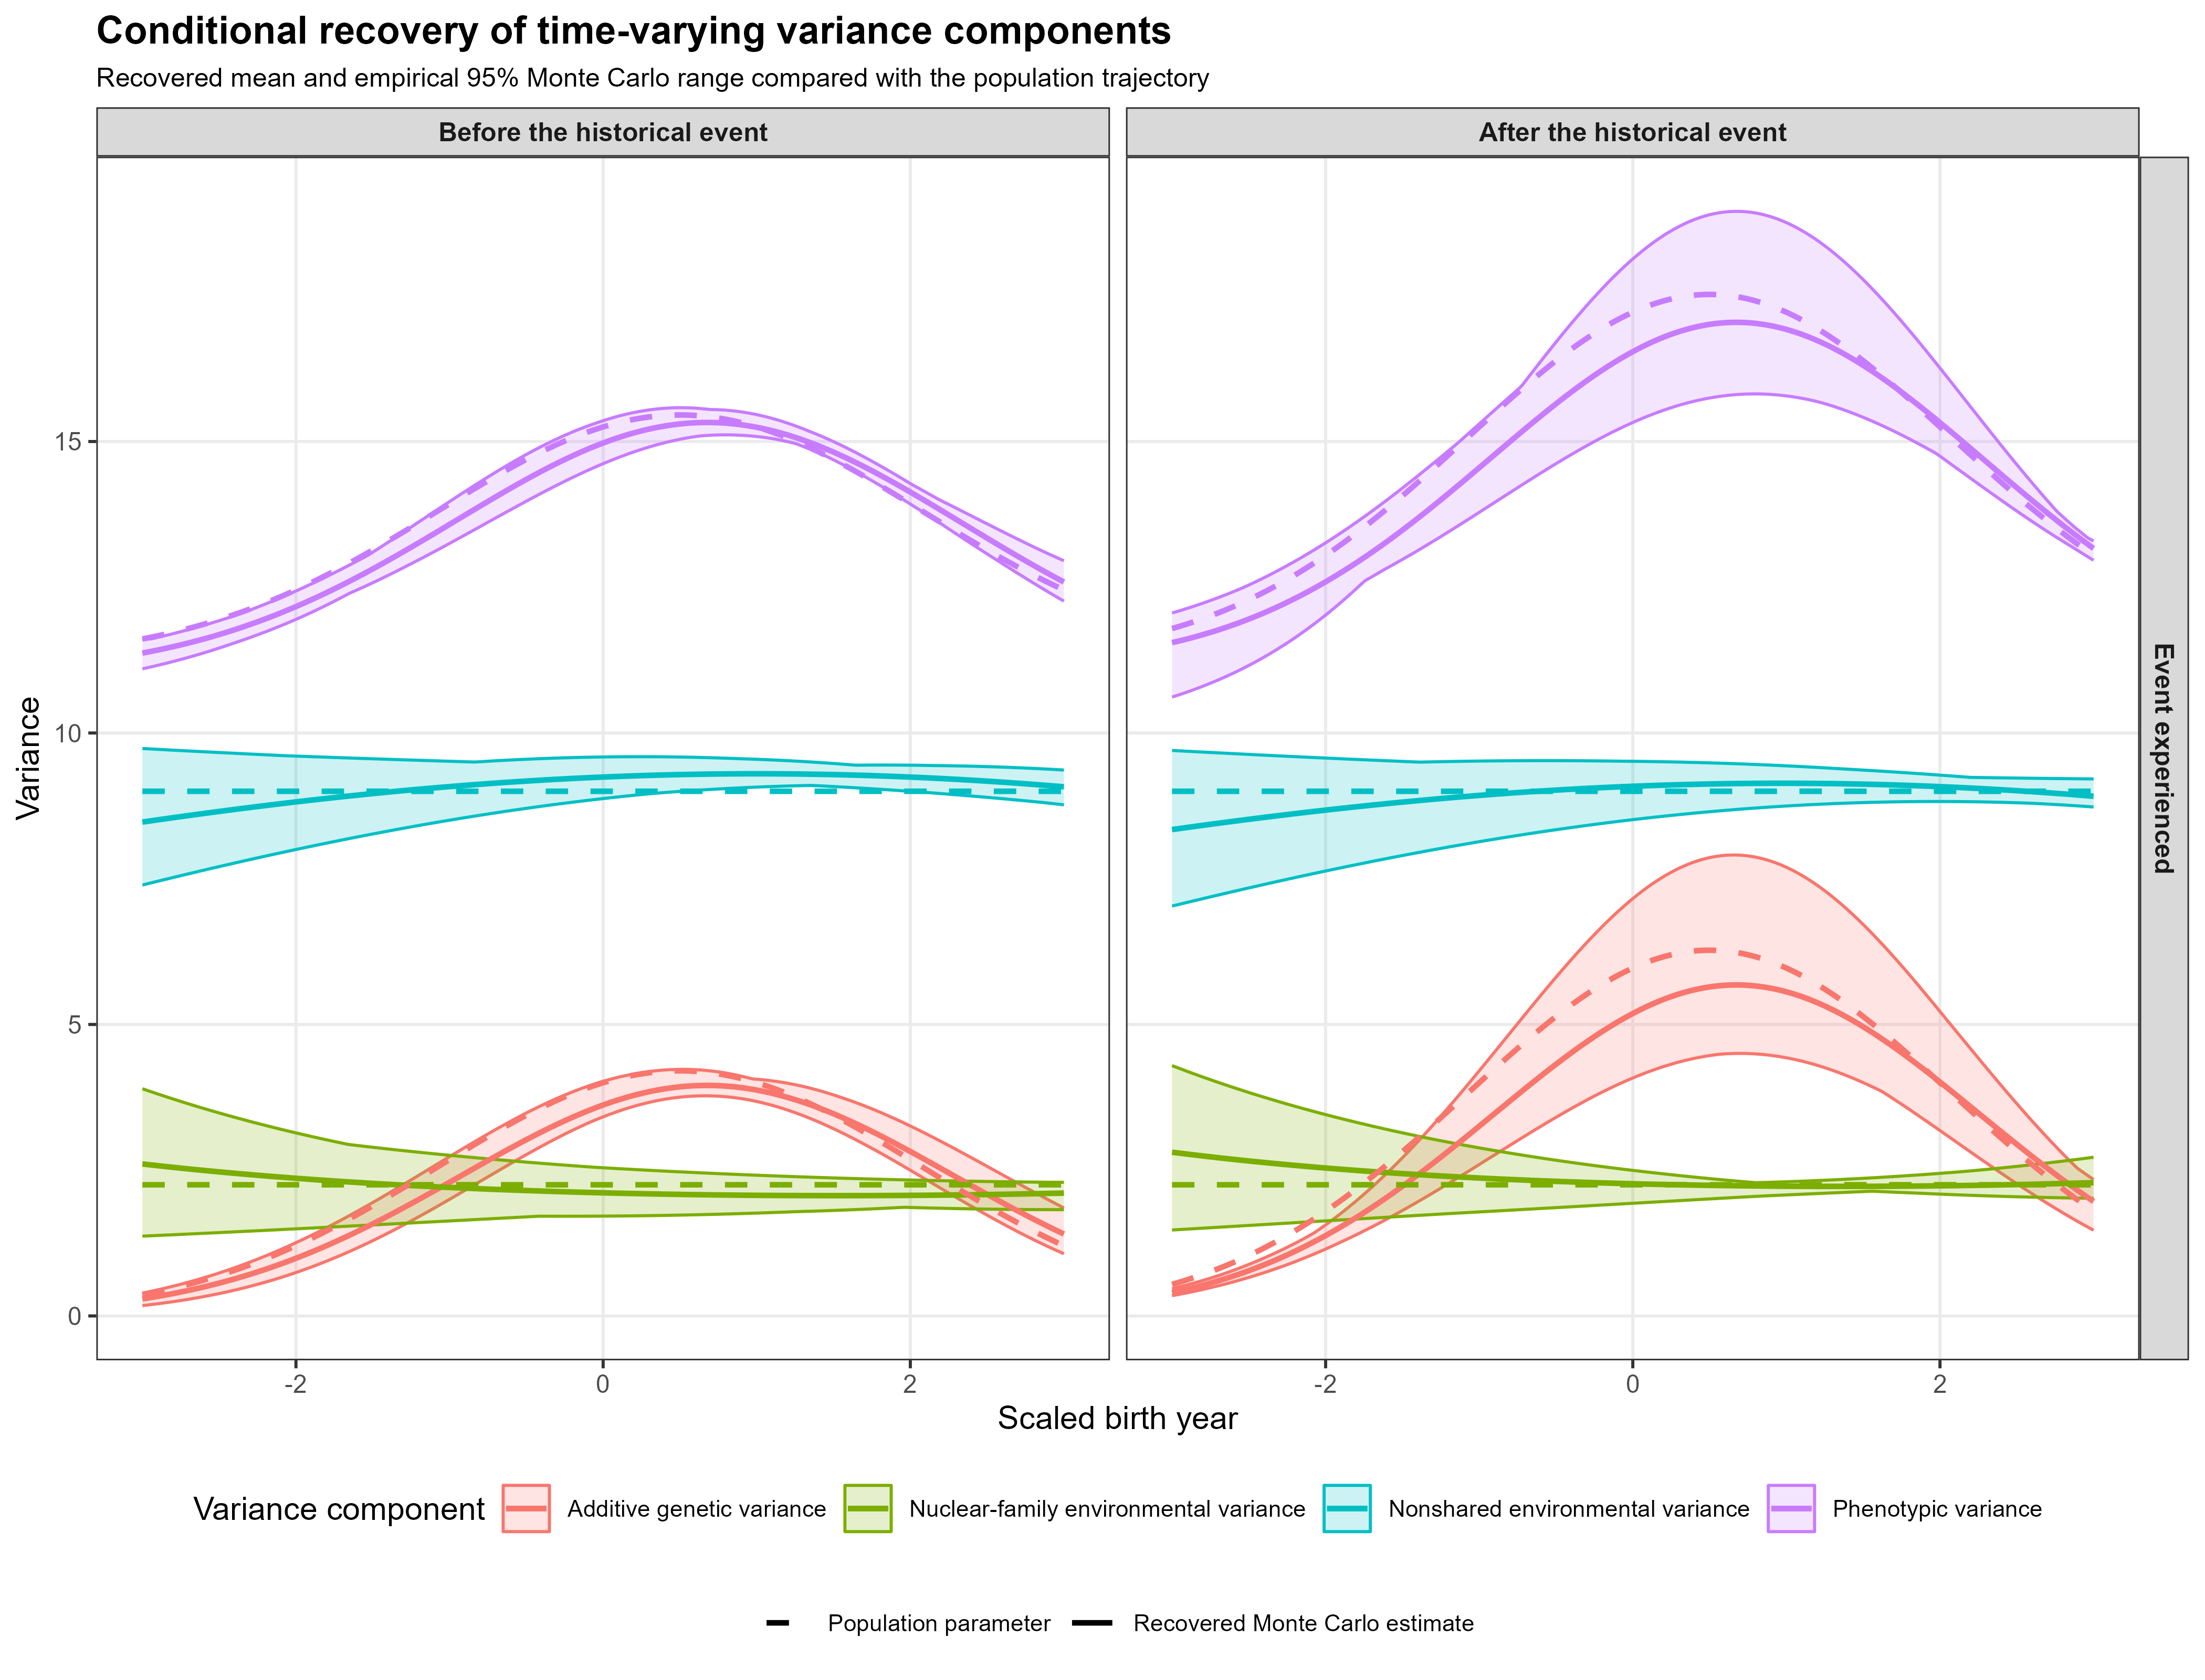

Values plotted in this chart, from the file beside it:
time, historical_period, event_experienced, event_effect, component, n_replications, recovered_mean, recovered_median, recovered_lower, recovered_upper, population_variance, recovered_central, historical_period_label, event_experience_label
-3, 0, 0, 0, Additive genetic variance, 5, 0.292, 0.306, 0.1775, 0.392, 0.3629, 0.292, Before the historical event, Event not experienced
-3, 0, 0, 0, Nuclear-family environmental variance, 5, 2.607, 2.311, 1.369, 3.898, 2.25, 2.607, Before the historical event, Event not experienced
-3, 0, 0, 0, Nonshared environmental variance, 5, 8.472, 8.68, 7.392, 9.734, 9, 8.472, Before the historical event, Event not experienced
-3, 0, 0, 0, Phenotypic variance, 5, 11.37, 11.42, 11.1, 11.61, 11.61, 11.37, Before the historical event, Event not experienced
-3, 0, 1, 0, Additive genetic variance, 5, 0.292, 0.306, 0.1775, 0.392, 0.3629, 0.292, Before the historical event, Event experienced
-3, 0, 1, 0, Nuclear-family environmental variance, 5, 2.607, 2.311, 1.369, 3.898, 2.25, 2.607, Before the historical event, Event experienced
-3, 0, 1, 0, Nonshared environmental variance, 5, 8.472, 8.68, 7.392, 9.734, 9, 8.472, Before the historical event, Event experienced
-3, 0, 1, 0, Phenotypic variance, 5, 11.37, 11.42, 11.1, 11.61, 11.61, 11.37, Before the historical event, Event experienced
-3, 1, 0, 0, Additive genetic variance, 5, 0.292, 0.306, 0.1775, 0.392, 0.3629, 0.292, After the historical event, Event not experienced
-3, 1, 0, 0, Nuclear-family environmental variance, 5, 2.607, 2.311, 1.369, 3.898, 2.25, 2.607, After the historical event, Event not experienced
-3, 1, 0, 0, Nonshared environmental variance, 5, 8.472, 8.68, 7.392, 9.734, 9, 8.472, After the historical event, Event not experienced
-3, 1, 0, 0, Phenotypic variance, 5, 11.37, 11.42, 11.1, 11.61, 11.61, 11.37, After the historical event, Event not experienced
-3, 1, 1, 1, Additive genetic variance, 5, 0.398, 0.3587, 0.3481, 0.4669, 0.5413, 0.398, After the historical event, Event experienced
-3, 1, 1, 1, Nuclear-family environmental variance, 5, 2.809, 2.744, 1.474, 4.294, 2.25, 2.809, After the historical event, Event experienced
-3, 1, 1, 1, Nonshared environmental variance, 5, 8.343, 8.459, 7.031, 9.701, 9, 8.343, After the historical event, Event experienced
-3, 1, 1, 1, Phenotypic variance, 5, 11.55, 11.67, 10.62, 12.06, 11.79, 11.55, After the historical event, Event experienced
-2.98, 0, 0, 0, Additive genetic variance, 5, 0.3003, 0.3146, 0.1834, 0.4027, 0.3731, 0.3003, Before the historical event, Event not experienced
-2.98, 0, 0, 0, Nuclear-family environmental variance, 5, 2.601, 2.311, 1.371, 3.879, 2.25, 2.601, Before the historical event, Event not experienced
-2.98, 0, 0, 0, Nonshared environmental variance, 5, 8.48, 8.691, 7.405, 9.731, 9, 8.48, Before the historical event, Event not experienced
-2.98, 0, 0, 0, Phenotypic variance, 5, 11.38, 11.42, 11.11, 11.61, 11.62, 11.38, Before the historical event, Event not experienced
-2.98, 0, 1, 0, Additive genetic variance, 5, 0.3003, 0.3146, 0.1834, 0.4027, 0.3731, 0.3003, Before the historical event, Event experienced
-2.98, 0, 1, 0, Nuclear-family environmental variance, 5, 2.601, 2.311, 1.371, 3.879, 2.25, 2.601, Before the historical event, Event experienced
-2.98, 0, 1, 0, Nonshared environmental variance, 5, 8.48, 8.691, 7.405, 9.731, 9, 8.48, Before the historical event, Event experienced
-2.98, 0, 1, 0, Phenotypic variance, 5, 11.38, 11.42, 11.11, 11.61, 11.62, 11.38, Before the historical event, Event experienced
-2.98, 1, 0, 0, Additive genetic variance, 5, 0.3003, 0.3146, 0.1834, 0.4027, 0.3731, 0.3003, After the historical event, Event not experienced
-2.98, 1, 0, 0, Nuclear-family environmental variance, 5, 2.601, 2.311, 1.371, 3.879, 2.25, 2.601, After the historical event, Event not experienced
-2.98, 1, 0, 0, Nonshared environmental variance, 5, 8.48, 8.691, 7.405, 9.731, 9, 8.48, After the historical event, Event not experienced
-2.98, 1, 0, 0, Phenotypic variance, 5, 11.38, 11.42, 11.11, 11.61, 11.62, 11.38, After the historical event, Event not experienced
-2.98, 1, 1, 1, Additive genetic variance, 5, 0.4095, 0.3711, 0.3578, 0.4798, 0.5567, 0.4095, After the historical event, Event experienced
-2.98, 1, 1, 1, Nuclear-family environmental variance, 5, 2.802, 2.737, 1.477, 4.274, 2.25, 2.802, After the historical event, Event experienced
-2.98, 1, 1, 1, Nonshared environmental variance, 5, 8.351, 8.469, 7.044, 9.698, 9, 8.351, After the historical event, Event experienced
-2.98, 1, 1, 1, Phenotypic variance, 5, 11.56, 11.69, 10.63, 12.07, 11.81, 11.56, After the historical event, Event experienced
-2.96, 0, 0, 0, Additive genetic variance, 5, 0.3088, 0.3234, 0.1895, 0.4137, 0.3836, 0.3088, Before the historical event, Event not experienced
-2.96, 0, 0, 0, Nuclear-family environmental variance, 5, 2.595, 2.31, 1.373, 3.861, 2.25, 2.595, Before the historical event, Event not experienced
-2.96, 0, 0, 0, Nonshared environmental variance, 5, 8.487, 8.702, 7.418, 9.728, 9, 8.487, Before the historical event, Event not experienced
-2.96, 0, 0, 0, Phenotypic variance, 5, 11.39, 11.43, 11.12, 11.61, 11.63, 11.39, Before the historical event, Event not experienced
-2.96, 0, 1, 0, Additive genetic variance, 5, 0.3088, 0.3234, 0.1895, 0.4137, 0.3836, 0.3088, Before the historical event, Event experienced
-2.96, 0, 1, 0, Nuclear-family environmental variance, 5, 2.595, 2.31, 1.373, 3.861, 2.25, 2.595, Before the historical event, Event experienced
-2.96, 0, 1, 0, Nonshared environmental variance, 5, 8.487, 8.702, 7.418, 9.728, 9, 8.487, Before the historical event, Event experienced
-2.96, 0, 1, 0, Phenotypic variance, 5, 11.39, 11.43, 11.12, 11.61, 11.63, 11.39, Before the historical event, Event experienced
-2.96, 1, 0, 0, Additive genetic variance, 5, 0.3088, 0.3234, 0.1895, 0.4137, 0.3836, 0.3088, After the historical event, Event not experienced
-2.96, 1, 0, 0, Nuclear-family environmental variance, 5, 2.595, 2.31, 1.373, 3.861, 2.25, 2.595, After the historical event, Event not experienced
-2.96, 1, 0, 0, Nonshared environmental variance, 5, 8.487, 8.702, 7.418, 9.728, 9, 8.487, After the historical event, Event not experienced
-2.96, 1, 0, 0, Phenotypic variance, 5, 11.39, 11.43, 11.12, 11.61, 11.63, 11.39, After the historical event, Event not experienced
-2.96, 1, 1, 1, Additive genetic variance, 5, 0.4213, 0.3839, 0.3676, 0.4929, 0.5723, 0.4213, After the historical event, Event experienced
-2.96, 1, 1, 1, Nuclear-family environmental variance, 5, 2.795, 2.73, 1.481, 4.254, 2.25, 2.795, After the historical event, Event experienced
-2.96, 1, 1, 1, Nonshared environmental variance, 5, 8.358, 8.48, 7.056, 9.695, 9, 8.358, After the historical event, Event experienced
-2.96, 1, 1, 1, Phenotypic variance, 5, 11.57, 11.7, 10.65, 12.09, 11.82, 11.57, After the historical event, Event experienced
-2.94, 0, 0, 0, Additive genetic variance, 5, 0.3175, 0.3324, 0.1958, 0.4249, 0.3944, 0.3175, Before the historical event, Event not experienced
-2.94, 0, 0, 0, Nuclear-family environmental variance, 5, 2.589, 2.31, 1.376, 3.843, 2.25, 2.589, Before the historical event, Event not experienced
-2.94, 0, 0, 0, Nonshared environmental variance, 5, 8.495, 8.712, 7.431, 9.725, 9, 8.495, Before the historical event, Event not experienced
-2.94, 0, 0, 0, Phenotypic variance, 5, 11.4, 11.44, 11.14, 11.62, 11.64, 11.4, Before the historical event, Event not experienced
-2.94, 0, 1, 0, Additive genetic variance, 5, 0.3175, 0.3324, 0.1958, 0.4249, 0.3944, 0.3175, Before the historical event, Event experienced
-2.94, 0, 1, 0, Nuclear-family environmental variance, 5, 2.589, 2.31, 1.376, 3.843, 2.25, 2.589, Before the historical event, Event experienced
-2.94, 0, 1, 0, Nonshared environmental variance, 5, 8.495, 8.712, 7.431, 9.725, 9, 8.495, Before the historical event, Event experienced
-2.94, 0, 1, 0, Phenotypic variance, 5, 11.4, 11.44, 11.14, 11.62, 11.64, 11.4, Before the historical event, Event experienced
-2.94, 1, 0, 0, Additive genetic variance, 5, 0.3175, 0.3324, 0.1958, 0.4249, 0.3944, 0.3175, After the historical event, Event not experienced
-2.94, 1, 0, 0, Nuclear-family environmental variance, 5, 2.589, 2.31, 1.376, 3.843, 2.25, 2.589, After the historical event, Event not experienced
-2.94, 1, 0, 0, Nonshared environmental variance, 5, 8.495, 8.712, 7.431, 9.725, 9, 8.495, After the historical event, Event not experienced
-2.94, 1, 0, 0, Phenotypic variance, 5, 11.4, 11.44, 11.14, 11.62, 11.64, 11.4, After the historical event, Event not experienced
... 4,756 more rows
